Run: headless pygame with SDL's dummy video driver; simulated clock (each Clock.tick advances the game by its frame time, no real sleeping); random seed 0; keys injected as events and as key.get_pressed() state; mouse plan: one left click at the window centre at the start of phase 2, then a move to the lower-right quarter at the start of phase 3.
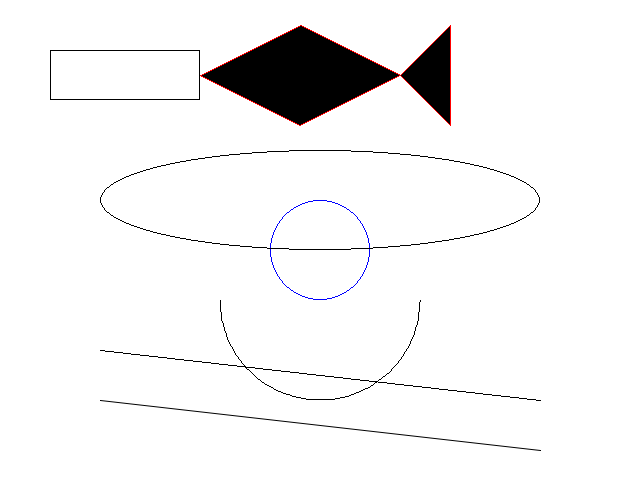
Frame 1 of 4 · flips 1–60 · no input
Frame 2 of 4 · flips 61–180 · clicked the window centre · tapped SPACE, RETURN · held RIGHT (→), D · screen unchanged from frame 1, image omitted
Frame 3 of 4 · flips 181–300 · moved the mouse to the lower-right quarter · held DOWN (↓), S · screen unchanged from frame 2, image omitted
Frame 4 of 4 · flips 301–420 · held LEFT (←), A, UP (↑), W · screen unchanged from frame 3, image omitted

The pygame program that drew these frames:

import pygame
import sys
from pygame.locals import *
import math
pygame.init()
WHITE=(255,255,255)#白色
BLACK=(0,0,0)#黑色
RED=(255,0,0)
BLUE=(0,0,255)
size=width,height=640,500
screen=pygame.display.set_mode(size)
pygame.display.set_caption("形状")
points=[(200,75),(300,25),(400,75),(450,25),(450,125),(400,75),(300,125)]#鱼形的坐标
position=size[0]//2,size[1]//2
moving=False
clock=pygame.time.Clock()
while True:
    for event in pygame.event.get():
        if event.type==QUIT:
            sys.exit()
        if event.type==MOUSEBUTTONDOWN:#按下鼠标
            if event.button==1:#左键
                moving=True
        if event.type==MOUSEBUTTONUP:#松开鼠标
            if event.button==1:
                moving=False
    if moving:
        position=pygame.mouse.get_pos()#追随鼠标移动
    screen.fill(WHITE)#白色背景
    pygame.draw.rect(screen,BLACK,(50,50,150,50),1)#绘制边框为1的黑色矩形在screen上
    pygame.draw.polygon(screen,BLACK,points,0)#绘制多边形
    pygame.draw.circle(screen,BLUE,position,50,1)#绘制边框为1的蓝色圆形
    pygame.draw.ellipse(screen,BLACK,(100,150,440,100),1)#绘制边框为1的椭圆
    pygame.draw.arc(screen,BLACK,(220,200,200,200),math.pi,math.pi*2,1)#绘制从180°到360°的的一部分椭圆
    pygame.draw.lines(screen,RED,1,points,1)#绘制多条线段
    pygame.draw.line(screen,BLACK,(100,350),(540,400),1)#从(100,350)到(540,400)的直线
    pygame.draw.aaline(screen,BLACK,(100,400),(540,450),1)#开启抗锯齿
    pygame.display.flip()
    clock.tick(120)
